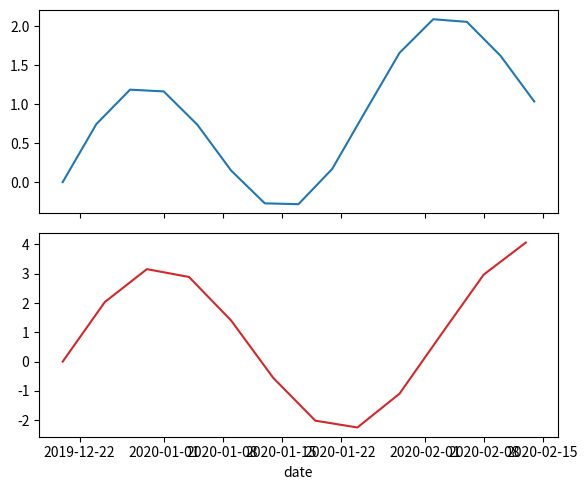

Write the Python code that produced this figure.
# Written by calculate-plot 0.1.0: this script draws the same figure with Matplotlib 3.11.2.
import datetime
import locale

import matplotlib.pyplot as plt

# Text is shaped for the language of the locale: this is the one the figure was made with.
try:
    locale.setlocale(locale.LC_CTYPE, "C.UTF-8")
except locale.Error:
    locale.setlocale(locale.LC_CTYPE, "C")

fig, axs = plt.subplots(2, 1, sharex=True, figsize=(6.0, 5.0))
axs[0].plot([datetime.datetime(2019, 12, 20, 0, 0), datetime.datetime(2019, 12, 24, 0, 0), datetime.datetime(2019, 12, 28, 0, 0), datetime.datetime(2020, 1, 1, 0, 0), datetime.datetime(2020, 1, 5, 0, 0), datetime.datetime(2020, 1, 9, 0, 0), datetime.datetime(2020, 1, 13, 0, 0), datetime.datetime(2020, 1, 17, 0, 0), datetime.datetime(2020, 1, 21, 0, 0), datetime.datetime(2020, 1, 25, 0, 0), datetime.datetime(2020, 1, 29, 0, 0), datetime.datetime(2020, 2, 2, 0, 0), datetime.datetime(2020, 2, 6, 0, 0), datetime.datetime(2020, 2, 10, 0, 0), datetime.datetime(2020, 2, 14, 0, 0)], [0.0, 0.744218, 1.18545, 1.163209, 0.734988, 0.149217, -0.271576, -0.282453, 0.168733, 0.916814, 1.656987, 2.088168, 2.054599, 1.619098, 1.033521])
axs[1].plot([18250, 18255, 18260, 18265, 18270, 18275, 18280, 18285, 18290, 18295, 18300, 18305], [0.0, 2.032653, 3.156349, 2.889628, 1.404964, -0.55235, -2.014727, -2.247358, -1.0938, 0.950442, 2.97096, 4.064505], color='C3')
axs[1].set_xlabel('date')
fig.tight_layout()

if __name__ == "__main__":
    plt.show()
